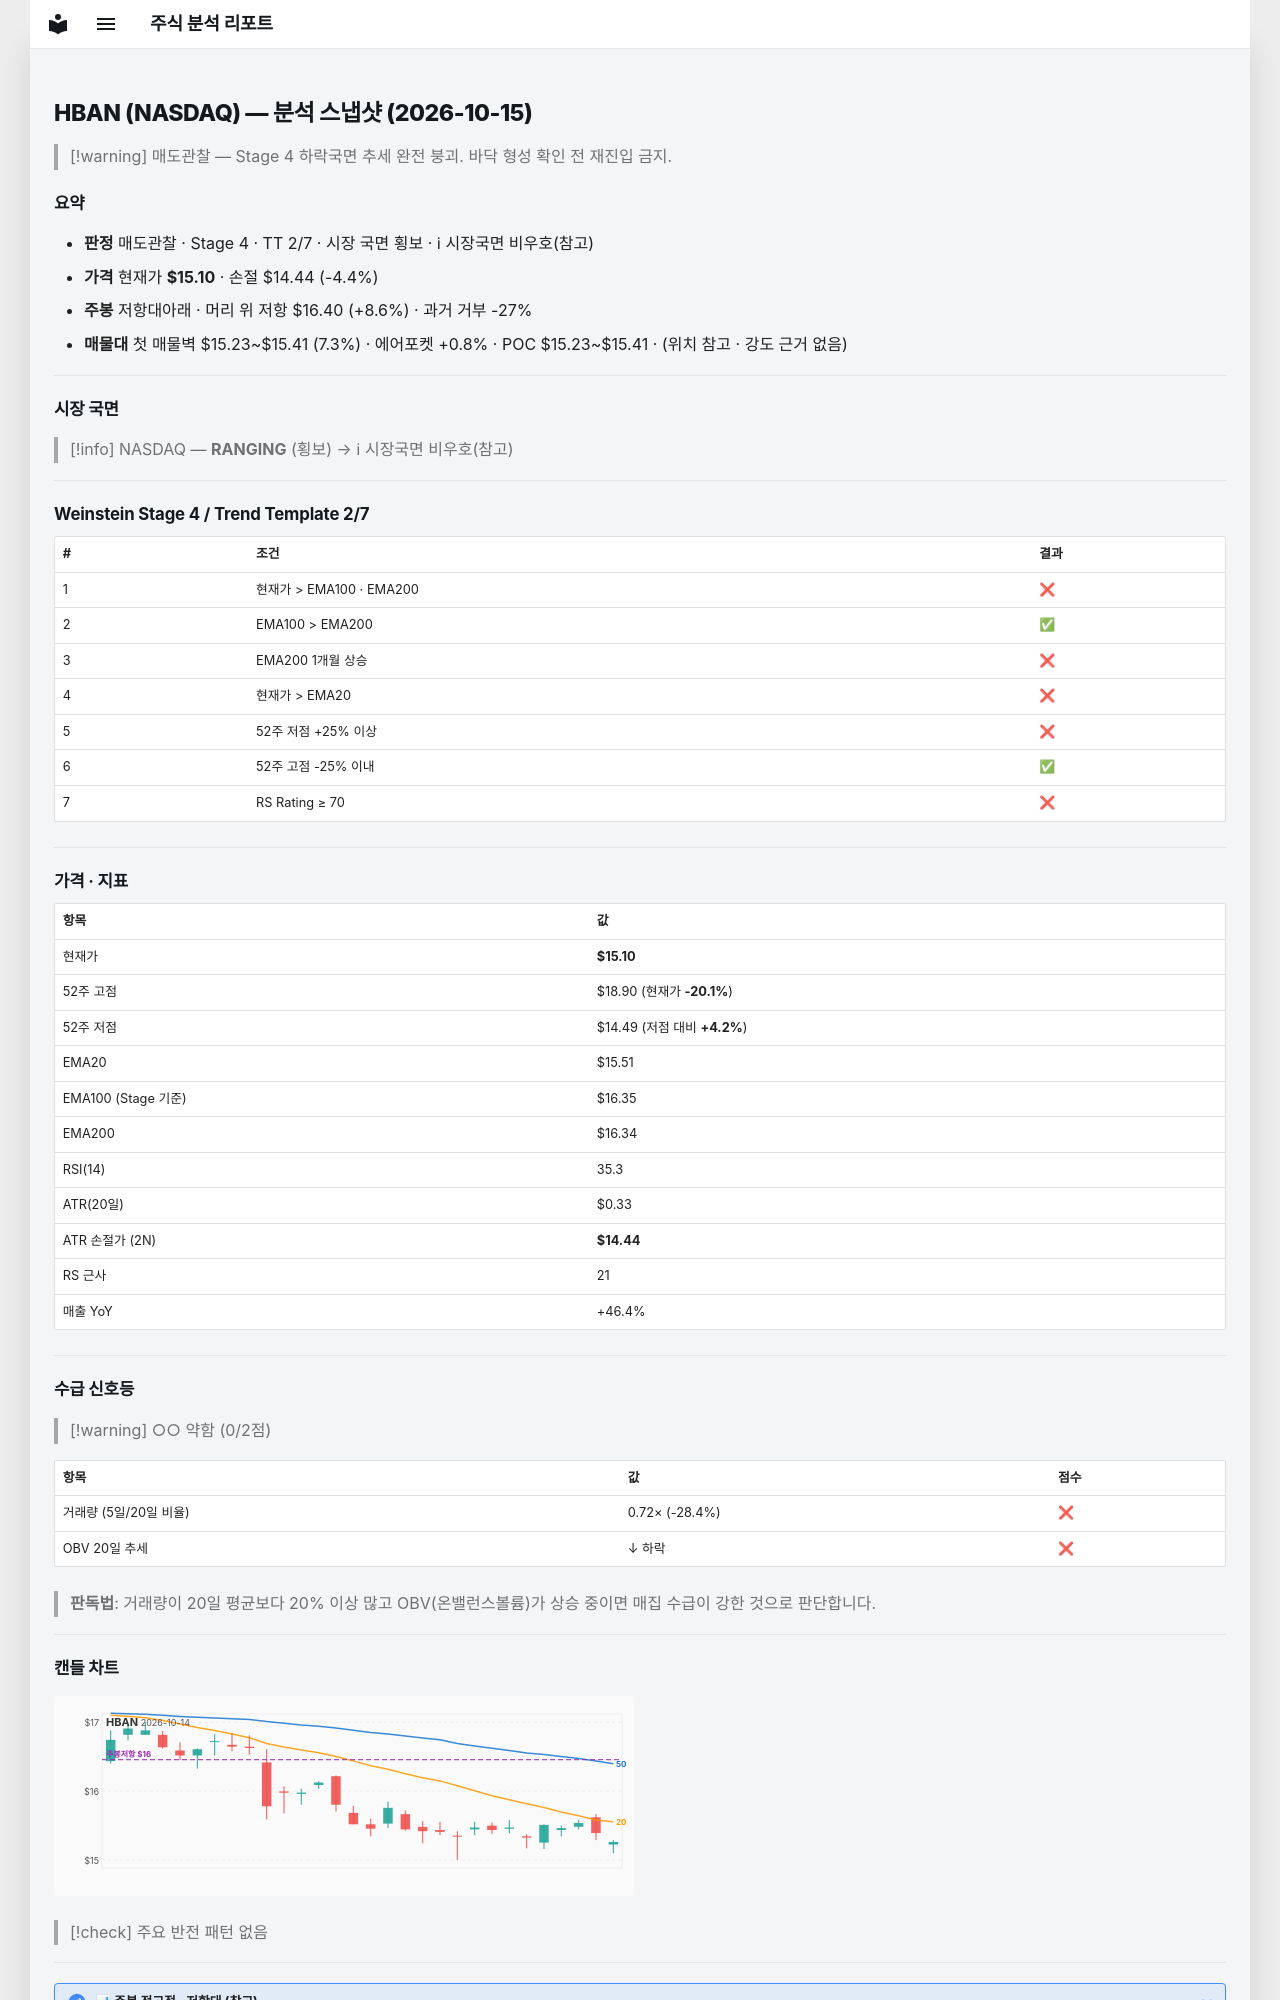

repository: soloandco/stock-reports · page: snapshots/HBAN-2026-10-15/index.html · generator: mkdocs

---
type: analysis-snapshot
title: HBAN 분석 스냅샷
ticker: HBAN
market: NASDAQ
created: 2026-10-15
updated: 2026-10-15
bar-date: 2026-10-14
verdict: 매도관찰
real-rr: 1.98
sma50-gap-pct: -2.7
weekly-position: 저항대아래
weekly-overhead-price: 16.40
weekly-overhead-pct: 8.6
stage: 4
trend-template-score: 2
tt-max: 7
ma-set: ema-20-100-200
price: 15.100000381469727
stop-price: 14.442922793565746
market-regime: RANGING
supply-demand-score: 0/2
supply-demand-label: 약함
status: tracking
tags:
  - stock-agent
  - watchlist
  - HBAN
  - analysis
related:
  - "[[analysis-template]]"
---

# HBAN (NASDAQ) — 분석 스냅샷 (2026-10-15)

> [!warning] 매도관찰 — Stage 4 하락국면
> 추세 완전 붕괴. 바닥 형성 확인 전 재진입 금지.

## 요약

- **판정** 매도관찰 · Stage 4 · TT 2/7 · 시장 국면 횡보 · ℹ 시장국면 비우호(참고)
- **가격** 현재가 **$15.10** · 손절 $14.44 (-4.4%)
- **주봉** 저항대아래 · 머리 위 저항 $16.40 (+8.6%) · 과거 거부 -27%
- **매물대** 첫 매물벽 $15.23~$15.41 (7.3%) · 에어포켓 +0.8% · POC $15.23~$15.41 · (위치 참고 · 강도 근거 없음)

---

## 시장 국면

> [!info] NASDAQ — **RANGING** (횡보) → ℹ 시장국면 비우호(참고)

---

## Weinstein Stage 4 / Trend Template 2/7

| # | 조건 | 결과 |
|---|------|------|
| 1 | 현재가 > EMA100 · EMA200 | ❌ |
| 2 | EMA100 > EMA200 | ✅ |
| 3 | EMA200 1개월 상승 | ❌ |
| 4 | 현재가 > EMA20 | ❌ |
| 5 | 52주 저점 +25% 이상 | ❌ |
| 6 | 52주 고점 -25% 이내 | ✅ |
| 7 | RS Rating ≥ 70 | ❌ |

---

## 가격 · 지표

| 항목 | 값 |
|------|---|
| 현재가 | **$15.10** |
| 52주 고점 | $18.90 (현재가 **-20.1%**) |
| 52주 저점 | $14.49 (저점 대비 **+4.2%**) |
| EMA20 | $15.51 |
| EMA100 (Stage 기준) | $16.35 |
| EMA200 | $16.34 |
| RSI(14) | 35.3 |
| ATR(20일) | $0.33 |
| ATR 손절가 (2N) | **$14.44** |
| RS 근사 | 21 |
| 매출 YoY | +46.4% |

---
## 수급 신호등

> [!warning] ○○ 약함 (0/2점)

| 항목 | 값 | 점수 |
|------|------|------|
| 거래량 (5일/20일 비율) | 0.72× (-28.4%) | ❌ |
| OBV 20일 추세 | ↓ 하락 | ❌ |

> **판독법**: 거래량이 20일 평균보다 20% 이상 많고 OBV(온밸런스볼륨)가 상승 중이면 매집 수급이 강한 것으로 판단합니다.

---
